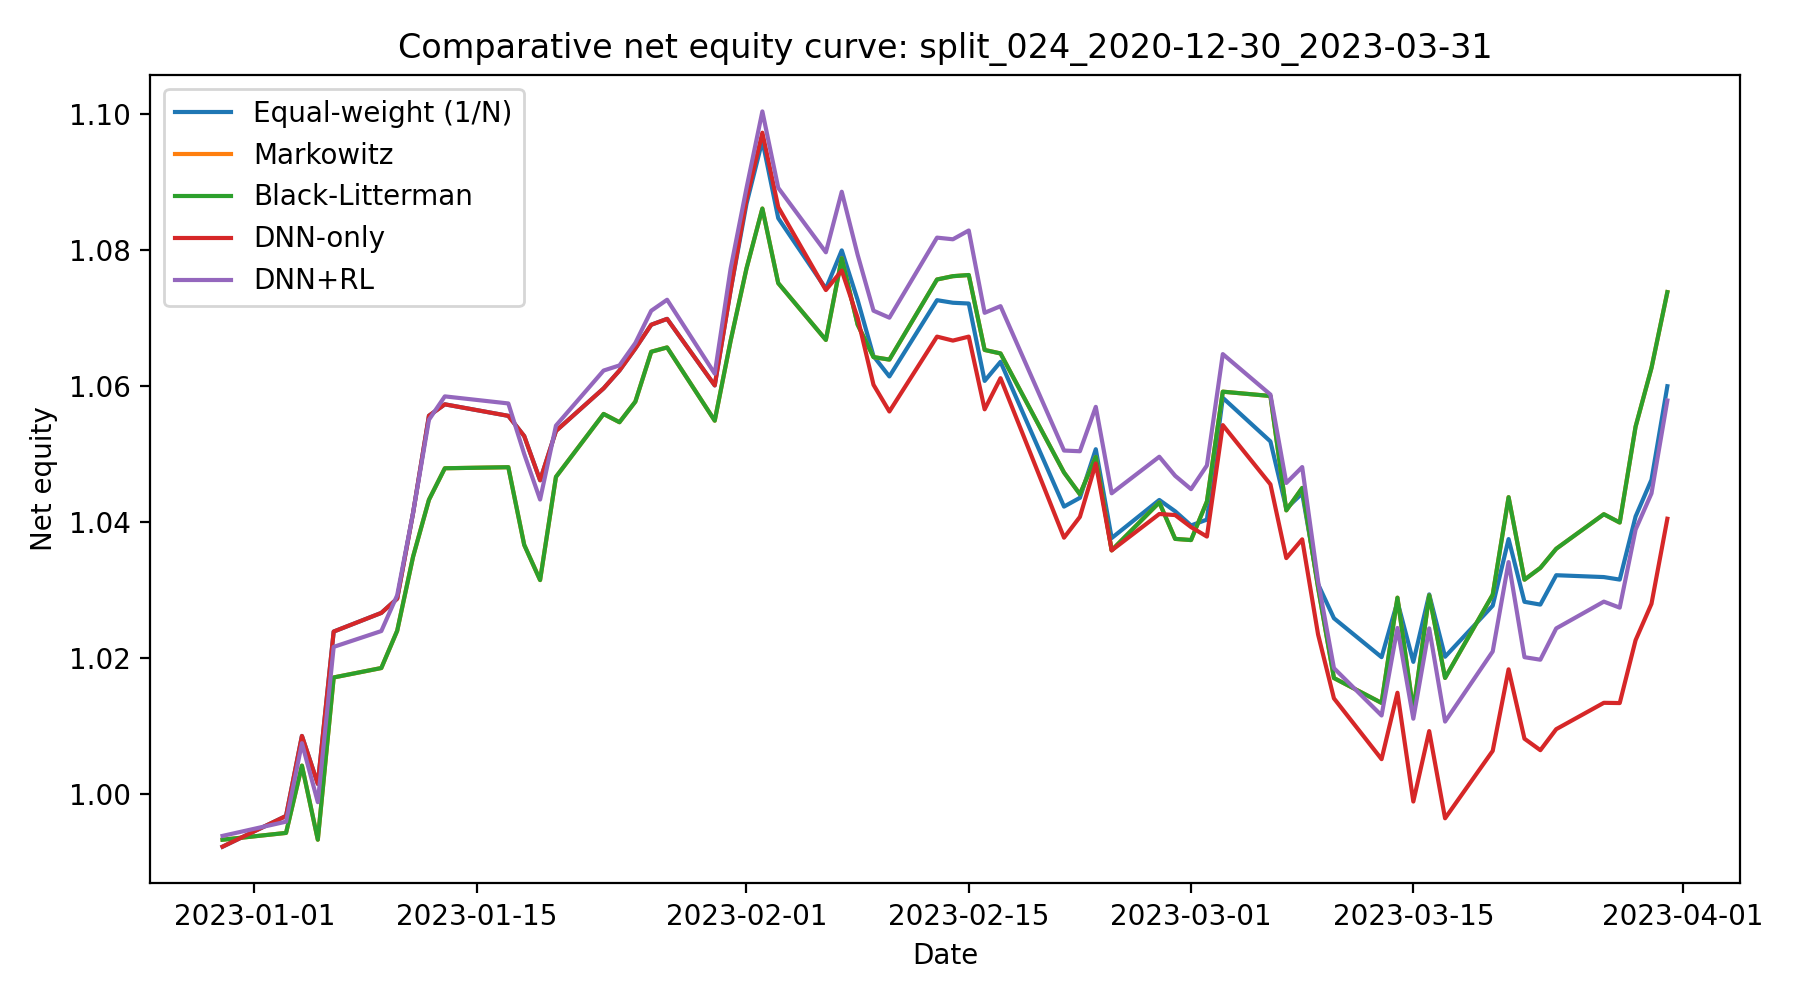

Source data for this figure (header and first rows):
date, Equal-weight (1/N), Markowitz, Black-Litterman, DNN-only, DNN+RL
2022-12-30, 0.9923, 0.9933, 0.9933, 0.9923, 0.9939
2023-01-03, 0.9968, 0.9943, 0.9943, 0.9968, 0.996
2023-01-04, 1.009, 1.004, 1.004, 1.009, 1.008
2023-01-05, 1.002, 0.9933, 0.9933, 1.002, 0.9988
2023-01-06, 1.024, 1.017, 1.017, 1.024, 1.022
2023-01-09, 1.027, 1.019, 1.019, 1.027, 1.024
2023-01-10, 1.029, 1.024, 1.024, 1.029, 1.029
2023-01-11, 1.041, 1.035, 1.035, 1.041, 1.041
2023-01-12, 1.056, 1.043, 1.043, 1.056, 1.055
2023-01-13, 1.057, 1.048, 1.048, 1.057, 1.058
2023-01-17, 1.056, 1.048, 1.048, 1.056, 1.057
2023-01-18, 1.053, 1.037, 1.037, 1.053, 1.05
2023-01-19, 1.046, 1.031, 1.031, 1.046, 1.043
2023-01-20, 1.053, 1.047, 1.047, 1.053, 1.054
2023-01-23, 1.06, 1.056, 1.056, 1.06, 1.062
2023-01-24, 1.062, 1.055, 1.055, 1.062, 1.063
2023-01-25, 1.065, 1.058, 1.058, 1.065, 1.066
2023-01-26, 1.069, 1.065, 1.065, 1.069, 1.071
2023-01-27, 1.07, 1.066, 1.066, 1.07, 1.073
2023-01-30, 1.06, 1.055, 1.055, 1.06, 1.062
2023-01-31, 1.074, 1.067, 1.067, 1.074, 1.077
2023-02-01, 1.087, 1.077, 1.077, 1.087, 1.089
2023-02-02, 1.096, 1.086, 1.086, 1.097, 1.1
2023-02-03, 1.085, 1.075, 1.075, 1.086, 1.089
2023-02-06, 1.074, 1.067, 1.067, 1.074, 1.08
2023-02-07, 1.08, 1.079, 1.079, 1.077, 1.089
2023-02-08, 1.073, 1.069, 1.069, 1.07, 1.079
2023-02-09, 1.064, 1.064, 1.064, 1.06, 1.071
2023-02-10, 1.061, 1.064, 1.064, 1.056, 1.07
2023-02-13, 1.073, 1.076, 1.076, 1.067, 1.082
2023-02-14, 1.072, 1.076, 1.076, 1.067, 1.082
2023-02-15, 1.072, 1.076, 1.076, 1.067, 1.083
2023-02-16, 1.061, 1.065, 1.065, 1.057, 1.071
2023-02-17, 1.064, 1.065, 1.065, 1.061, 1.072
2023-02-21, 1.042, 1.047, 1.047, 1.038, 1.05
2023-02-22, 1.044, 1.044, 1.044, 1.041, 1.05
2023-02-23, 1.051, 1.05, 1.05, 1.049, 1.057
2023-02-24, 1.038, 1.036, 1.036, 1.036, 1.044
2023-02-27, 1.043, 1.043, 1.043, 1.041, 1.05
2023-02-28, 1.042, 1.038, 1.038, 1.041, 1.047
2023-03-01, 1.039, 1.037, 1.037, 1.039, 1.045
2023-03-02, 1.04, 1.043, 1.043, 1.038, 1.048
2023-03-03, 1.058, 1.059, 1.059, 1.054, 1.065
2023-03-06, 1.052, 1.059, 1.059, 1.046, 1.059
2023-03-07, 1.042, 1.042, 1.042, 1.035, 1.046
2023-03-08, 1.044, 1.045, 1.045, 1.037, 1.048
2023-03-09, 1.031, 1.03, 1.03, 1.023, 1.031
2023-03-10, 1.026, 1.017, 1.017, 1.014, 1.019
2023-03-13, 1.02, 1.013, 1.013, 1.005, 1.012
2023-03-14, 1.028, 1.029, 1.029, 1.015, 1.024
2023-03-15, 1.019, 1.012, 1.012, 0.9989, 1.011
2023-03-16, 1.029, 1.029, 1.029, 1.009, 1.024
2023-03-17, 1.02, 1.017, 1.017, 0.9965, 1.011
2023-03-20, 1.028, 1.029, 1.029, 1.006, 1.021
2023-03-21, 1.037, 1.044, 1.044, 1.018, 1.034
2023-03-22, 1.028, 1.032, 1.032, 1.008, 1.02
2023-03-23, 1.028, 1.033, 1.033, 1.006, 1.02
2023-03-24, 1.032, 1.036, 1.036, 1.01, 1.024
2023-03-27, 1.032, 1.041, 1.041, 1.013, 1.028
2023-03-28, 1.032, 1.04, 1.04, 1.013, 1.027
... 3 more rows
